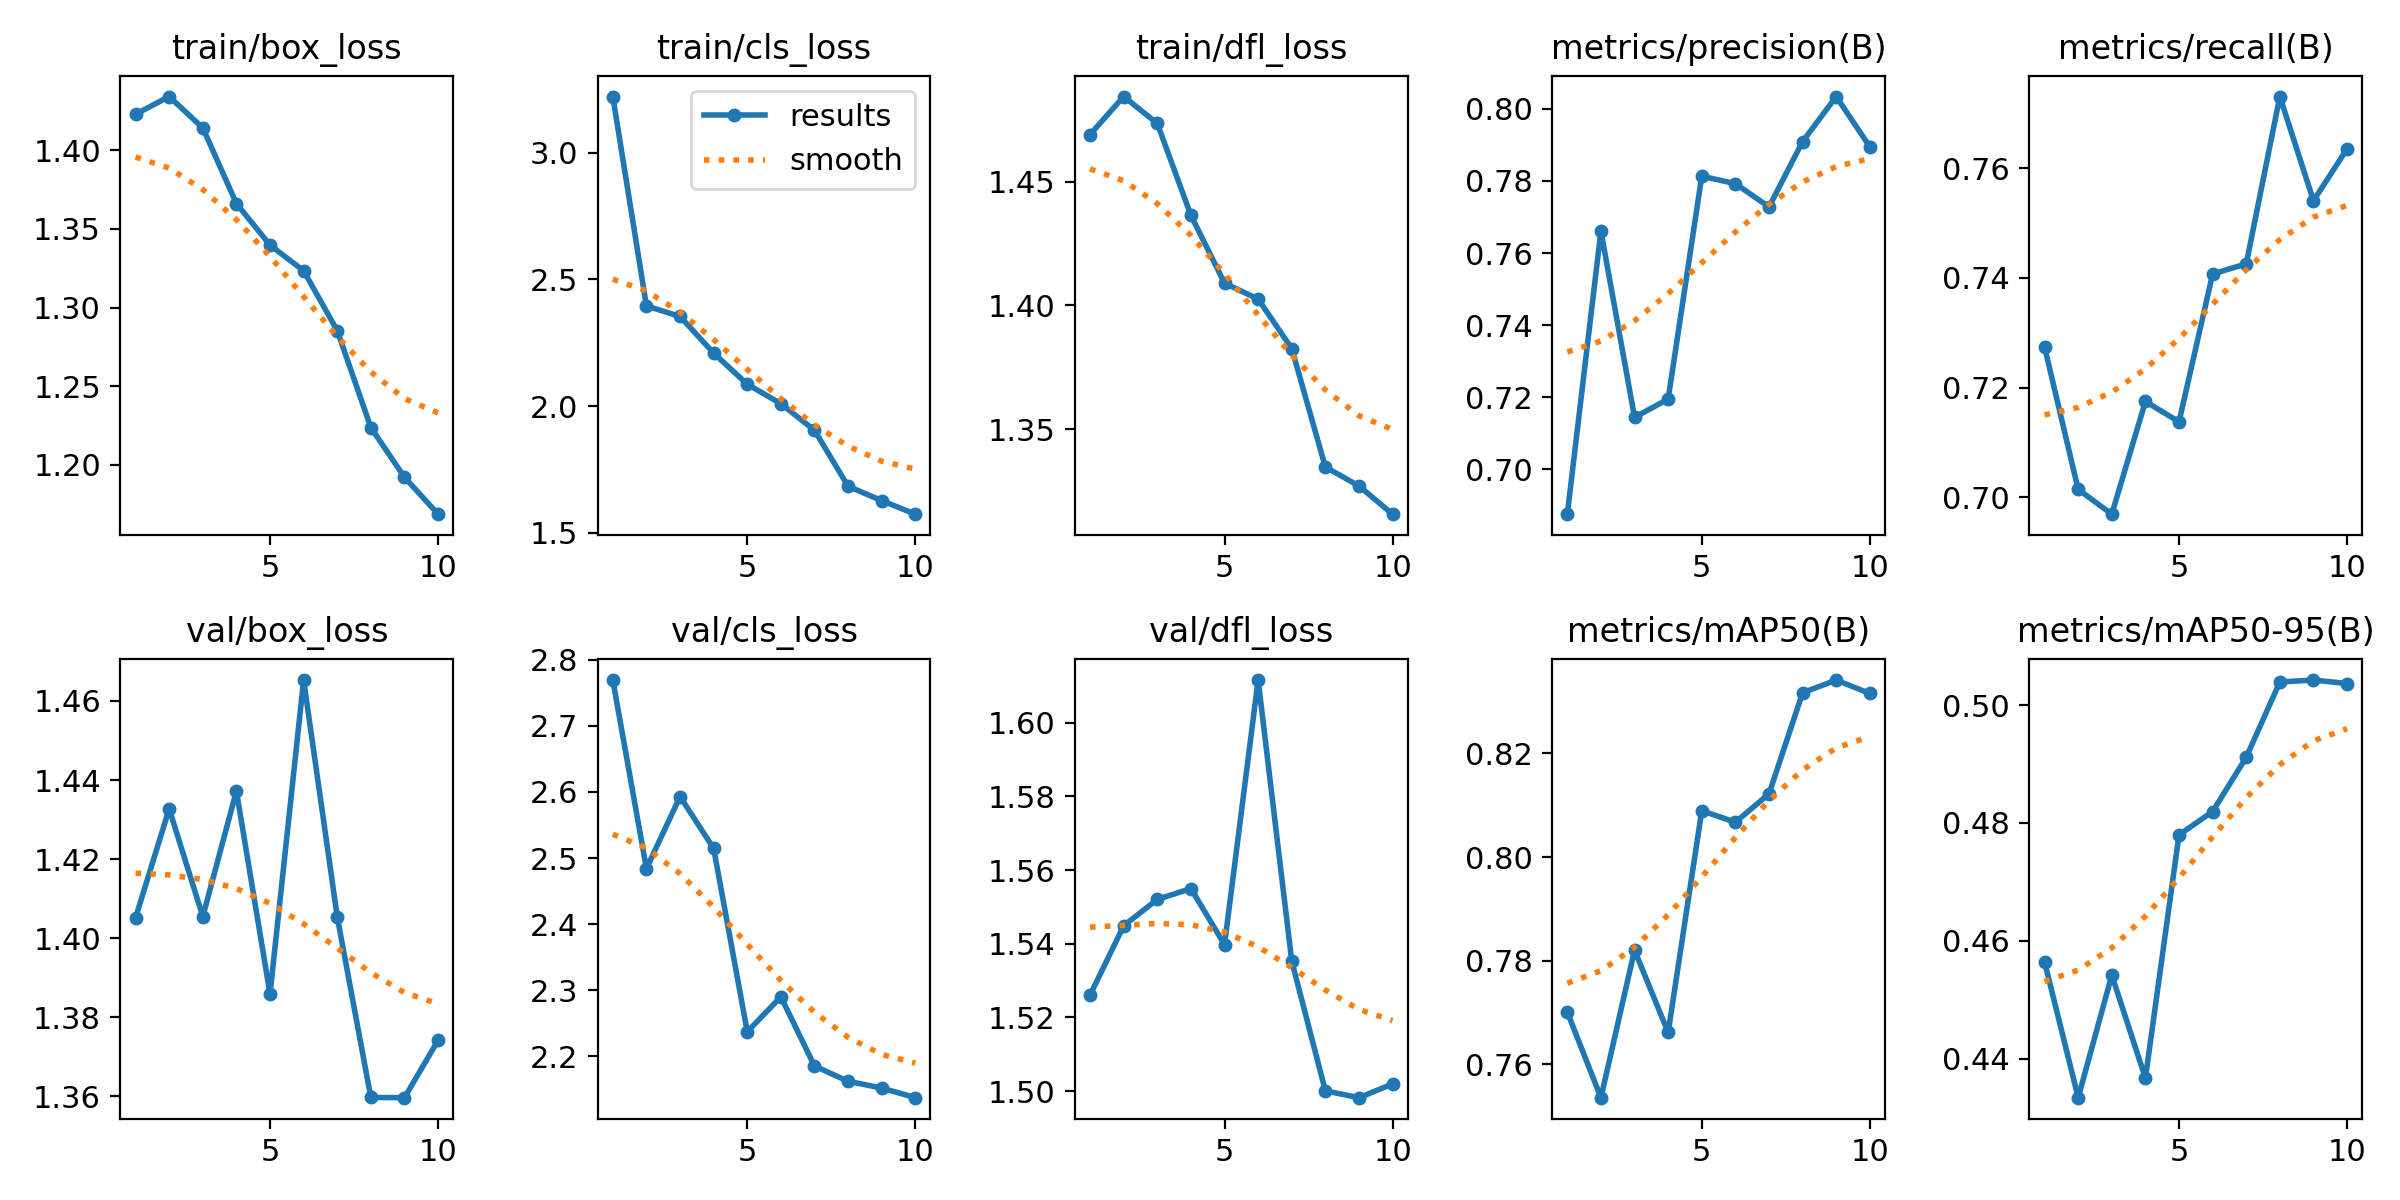

Values plotted in this chart, from the file beside it:
epoch, time, train/box_loss, train/cls_loss, train/dfl_loss, metrics/precision(B), metrics/recall(B), metrics/mAP50(B), metrics/mAP50-95(B), val/box_loss, val/cls_loss, val/dfl_loss, lr/pg0, lr/pg1, lr/pg2
1, 220.4, 1.423, 3.221, 1.469, 0.6875, 0.7274, 0.7701, 0.4564, 1.405, 2.769, 1.526, 0.001402, 0.001402, 0.001402
2, 232.3, 1.434, 2.395, 1.484, 0.7661, 0.7014, 0.7536, 0.4334, 1.433, 2.484, 1.545, 0.001395, 0.001395, 0.001395
3, 244.8, 1.414, 2.354, 1.474, 0.7144, 0.6969, 0.782, 0.4541, 1.405, 2.593, 1.552, 0.001295, 0.001295, 0.001295
4, 257.4, 1.366, 2.209, 1.436, 0.7195, 0.7175, 0.7661, 0.4367, 1.437, 2.515, 1.555, 0.00114, 0.00114, 0.00114
5, 269.8, 1.34, 2.086, 1.409, 0.7813, 0.7137, 0.8089, 0.478, 1.386, 2.237, 1.54, 0.0009452, 0.0009452, 0.0009452
6, 282.4, 1.323, 2.01, 1.403, 0.7792, 0.7407, 0.8067, 0.4819, 1.465, 2.29, 1.612, 0.0007288, 0.0007288, 0.0007288
7, 295, 1.285, 1.905, 1.383, 0.7728, 0.7426, 0.8122, 0.4911, 1.405, 2.185, 1.535, 0.0005124, 0.0005124, 0.0005124
8, 310.1, 1.224, 1.684, 1.335, 0.7909, 0.7731, 0.8317, 0.5039, 1.36, 2.162, 1.5, 0.0003172, 0.0003172, 0.0003172
9, 322.3, 1.192, 1.627, 1.327, 0.8034, 0.7541, 0.8342, 0.5043, 1.36, 2.152, 1.498, 0.0001623, 0.0001623, 0.0001623
10, 334.7, 1.169, 1.574, 1.316, 0.7895, 0.7636, 0.8316, 0.5037, 1.374, 2.137, 1.502, 6.28507e-05, 6.28507e-05, 6.28507e-05
